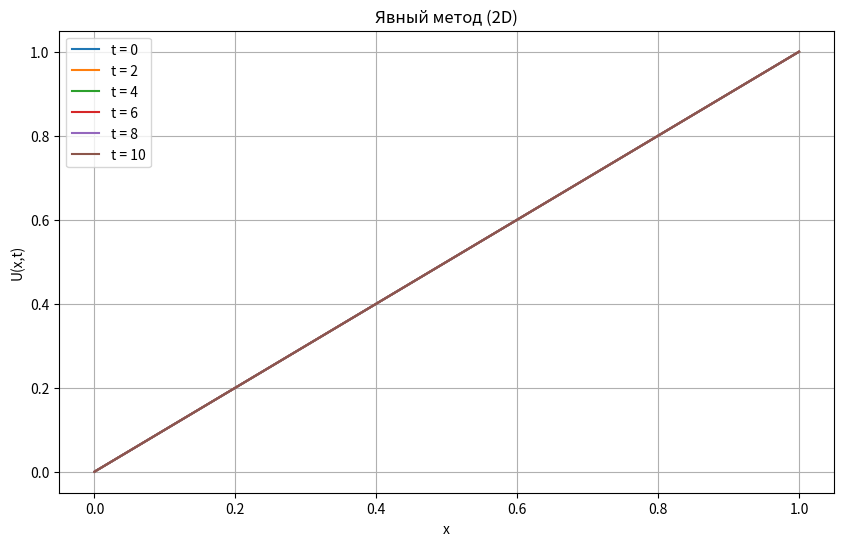
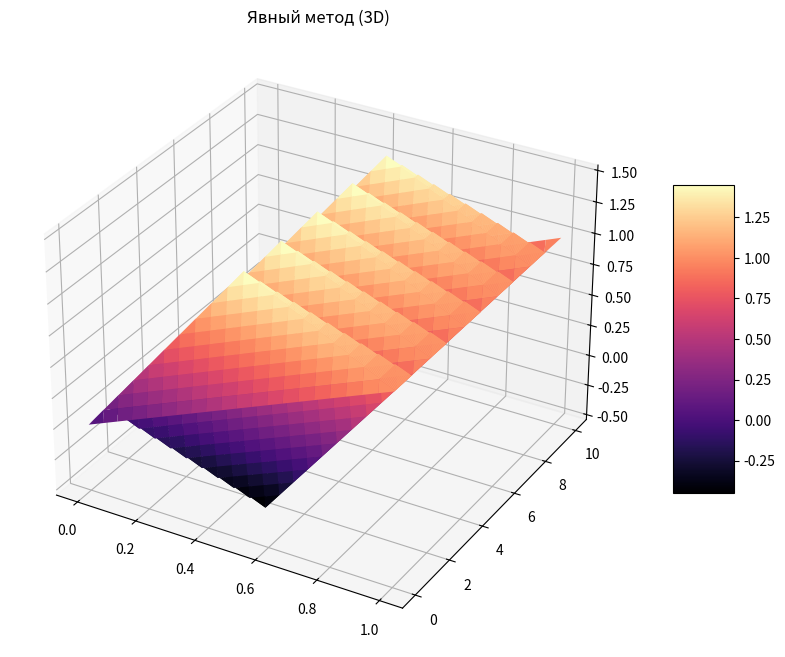
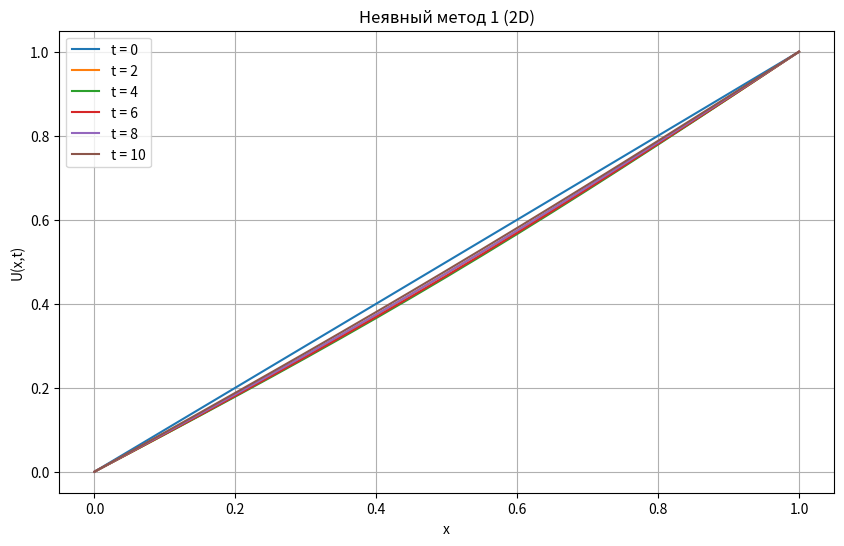
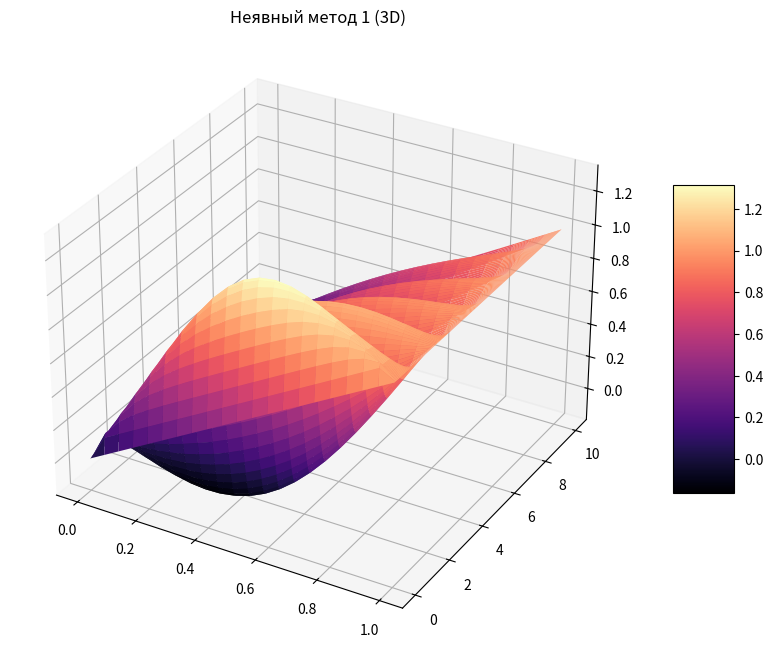
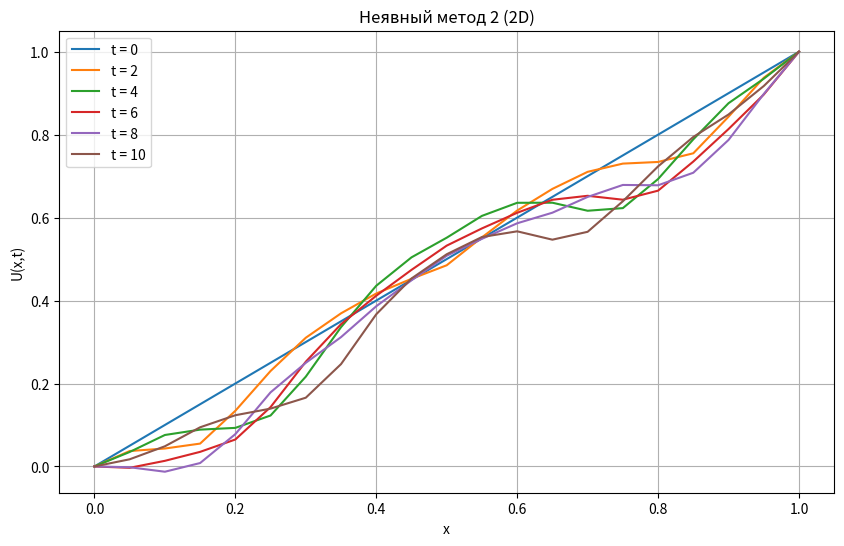
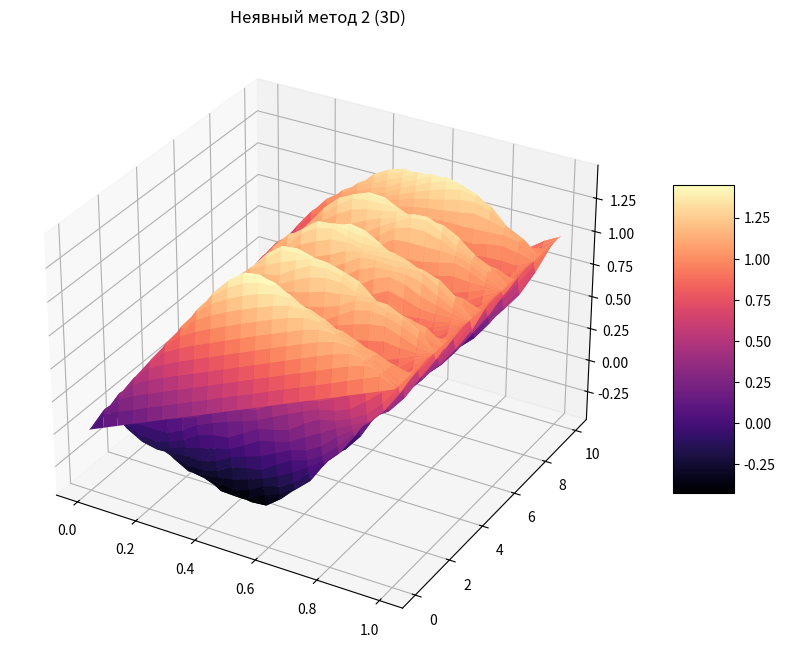

Generate these figures, in order, with matplotlib:
import numpy as np
import matplotlib.pyplot as plt
from mpl_toolkits.mplot3d import Axes3D
import os


os.makedirs("Results_8_lab", exist_ok = True)
A_bound, B_bound = 0.0, 1.0
T0, TMAX = 0.0, 10.0
D = 1.0


def phi(x):
    return x


def psi(x):
    return 2.0


def phi_second_deriv(x):
    return 0.0


def g1(t):
    return 0.0


def g2(t):
    return 1.0


def f_source(x, t):
    return 0.0


NX = 20
h = (B_bound - A_bound) / NX
tau = h / D
NT = int(np.ceil((TMAX - T0) / tau))
tau = (TMAX - T0) / NT

x_grid = np.linspace(A_bound, B_bound, NX + 1)
t_grid = np.linspace(T0, TMAX, NT + 1)
gamma2 = (D * tau / h) ** 2

U_expl = np.zeros((NT + 1, NX + 1))
U_impl1 = np.zeros((NT + 1, NX + 1))
U_impl2 = np.zeros((NT + 1, NX + 1))

for i in range(NX + 1):
    val = phi(x_grid[i])
    U_expl[0, i] = U_impl1[0, i] = U_impl2[0, i] = val

for i in range(1, NX):
    val_1 = U_expl[0, i] + tau * psi(x_grid[i]) + 0.5 * (tau ** 2) * D ** 2 * phi_second_deriv(x_grid[i])
    U_expl[1, i] = U_impl1[1, i] = U_impl2[1, i] = val_1

for mat in [U_expl, U_impl1, U_impl2]:
    mat[1, 0] = g1(t_grid[1])
    mat[1, NX] = g2(t_grid[1])

# явный метод
for n in range(1, NT):
    for i in range(1, NX):
        U_expl[n + 1, i] = (2 * U_expl[n, i] - U_expl[n - 1, i]
                            + gamma2 * (U_expl[n, i + 1] - 2 * U_expl[n, i] + U_expl[n, i - 1])
                            + (tau ** 2) * f_source(x_grid[i], t_grid[n]))
    U_expl[n + 1, 0] = g1(t_grid[n + 1])
    U_expl[n + 1, NX] = g2(t_grid[n + 1])


def solve_progonka(n, U_matrix, sigma):
    A_coeff = sigma * gamma2
    B_coeff = sigma * gamma2
    C_coeff = 1.0 + 2.0 * sigma * gamma2

    alpha = np.zeros(NX + 1)
    beta = np.zeros(NX + 1)

    alpha[1] = 0.0
    beta[1] = g1(t_grid[n + 1])

    for i in range(1, NX):
        if sigma == 1.0:
            F_i = 2 * U_matrix[n, i] - U_matrix[n - 1, i]
        else:
            L_n = gamma2 * (U_matrix[n, i + 1] - 2 * U_matrix[n, i] + U_matrix[n, i - 1])
            L_prev = gamma2 * (U_matrix[n - 1, i + 1] - 2 * U_matrix[n - 1, i] + U_matrix[n - 1, i - 1])
            F_i = 2 * U_matrix[n, i] - U_matrix[n - 1, i] + (1 - 2 * sigma) * L_n + sigma * L_prev

        F_i += (tau ** 2) * f_source(x_grid[i], t_grid[n + 1])

        denom = C_coeff - A_coeff * alpha[i]
        alpha[i + 1] = B_coeff / denom
        beta[i + 1] = (F_i + A_coeff * beta[i]) / denom

    U_matrix[n + 1, NX] = g2(t_grid[n + 1])
    for i in range(NX - 1, 0, -1):
        U_matrix[n + 1, i] = alpha[i + 1] * U_matrix[n + 1, i + 1] + beta[i + 1]
    U_matrix[n + 1, 0] = g1(t_grid[n + 1])


# неявный метод 1
for n in range(1, NT):
    solve_progonka(n, U_impl1, 1.0)

# неявный метод 2
for n in range(1, NT):
    solve_progonka(n, U_impl2, 0.25)


def plot_results(u, title):
    times_to_plot = [0, 2, 4, 6, 8, 10]
    indices = [int(np.argmin(np.abs(t_grid - t))) for t in times_to_plot]
    plt.figure(figsize = (10, 6))
    for t, idx in zip(times_to_plot, indices):
        plt.plot(x_grid, u[idx], label = f"t = {t}")
    plt.title(f"{title} (2D)")
    plt.xlabel("x")
    plt.ylabel("U(x,t)")
    plt.grid(True)
    plt.legend()
    plt.savefig(os.path.join("Results_8_lab", f"{title.replace(' ', '_')}_2d.png"))
    plt.close()
    X, T = np.meshgrid(x_grid, t_grid)
    fig = plt.figure(figsize = (12, 8))
    ax = fig.add_subplot(111, projection = '3d')
    surf = ax.plot_surface(X, T, u, rstride = 1, cstride = 1, cmap = 'magma', edgecolor = 'none')
    fig.colorbar(surf, ax = ax, shrink = 0.5, aspect = 5)
    ax.set_title(f"{title} (3D)")
    plt.savefig(os.path.join("Results_8_lab", f"{title.replace(' ', '_')}_3d.png"))
    plt.close()


plot_results(U_expl, "Явный метод")
plot_results(U_impl1, "Неявный метод 1")
plot_results(U_impl2, "Неявный метод 2")

print("Графики сохранены в папку Results_8_lab")
